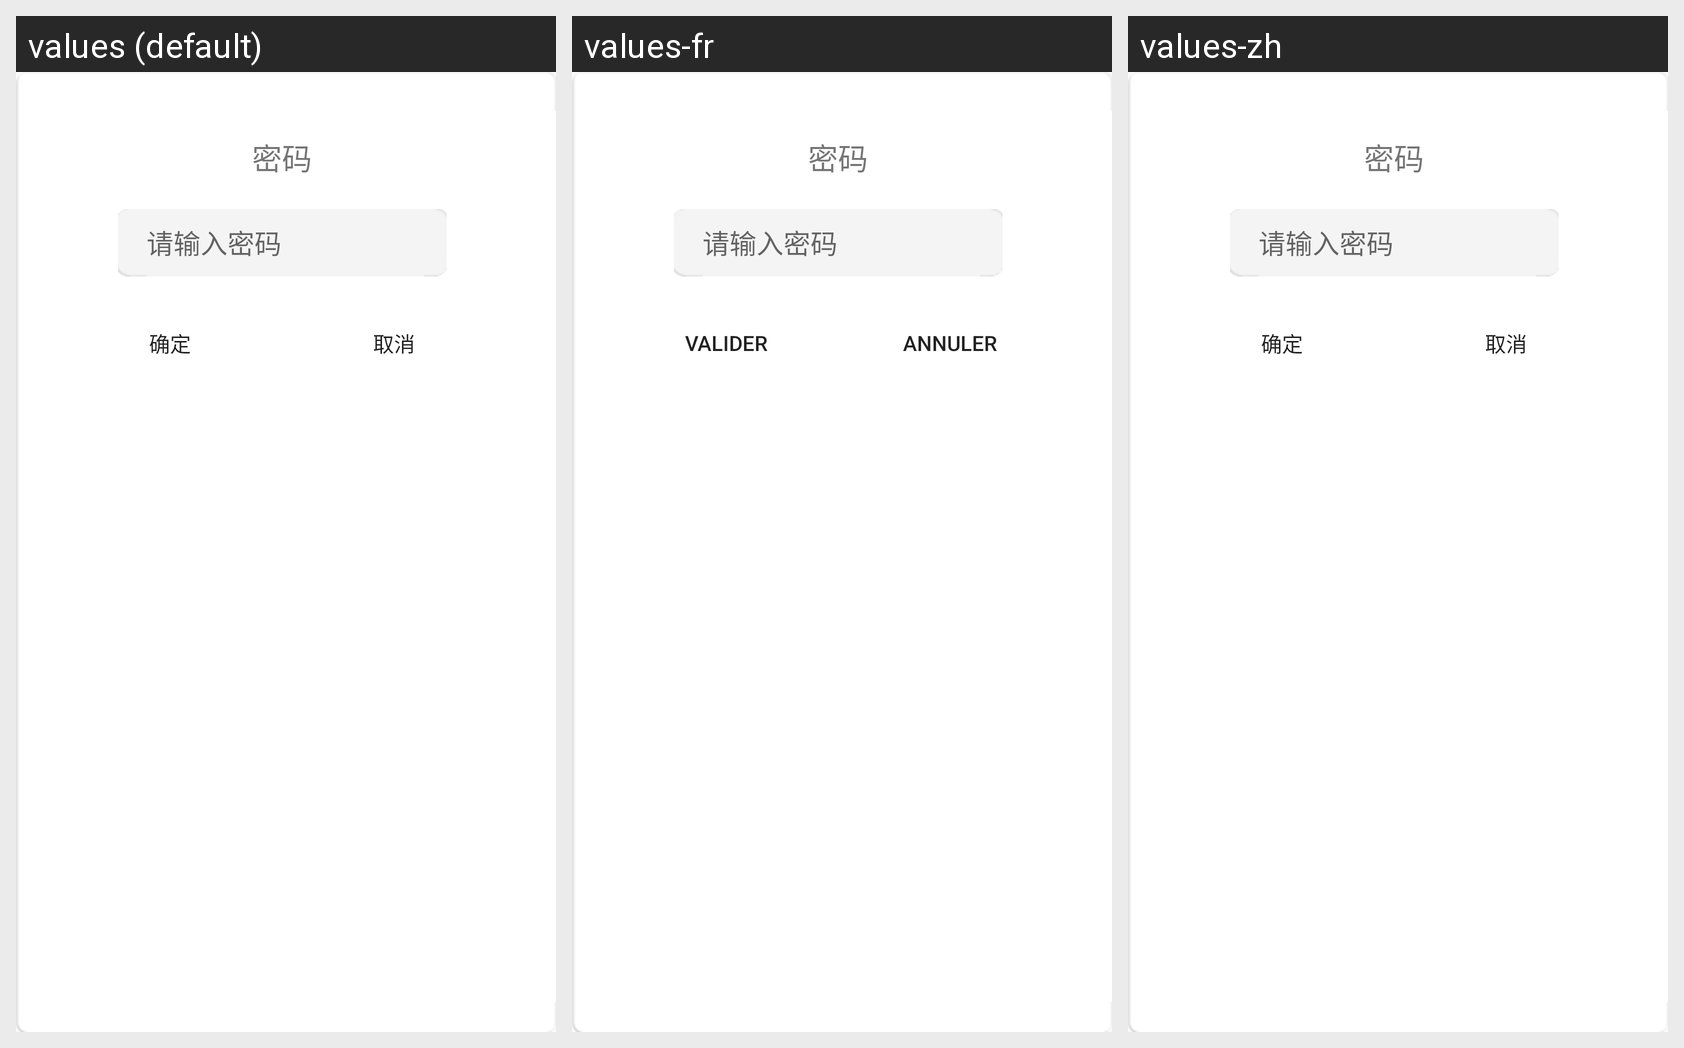

This grid shows one Android layout under several languages. Give, for every string resource on the screen, its name, the default text and each shown locale's text.
Android screen res/layout/input_psw.xml rendered under 3 locales, left to right: values (default), values-fr, values-zh. Device: Nexus 5 (rendered at 1080×1920; each locale shown at half size, 540×960, under a caption strip naming it); theme AppTheme.
Other locales in the repository, not shown: values-en, values-es, values-pt, values-ru, values-th, values-uz.
Strings drawn on this screen, with the default value and each locale's value (text and hints the layout hard-codes, and strings that could not be matched under every locale, appear in the picture but are not listed):

confirm
  values: 确定
  values-fr: Valider
  values-zh: 确定  [not translated; the default value is used]

cancle
  values: 取消
  values-fr: Annuler
  values-zh: 取消  [not translated; the default value is used]
